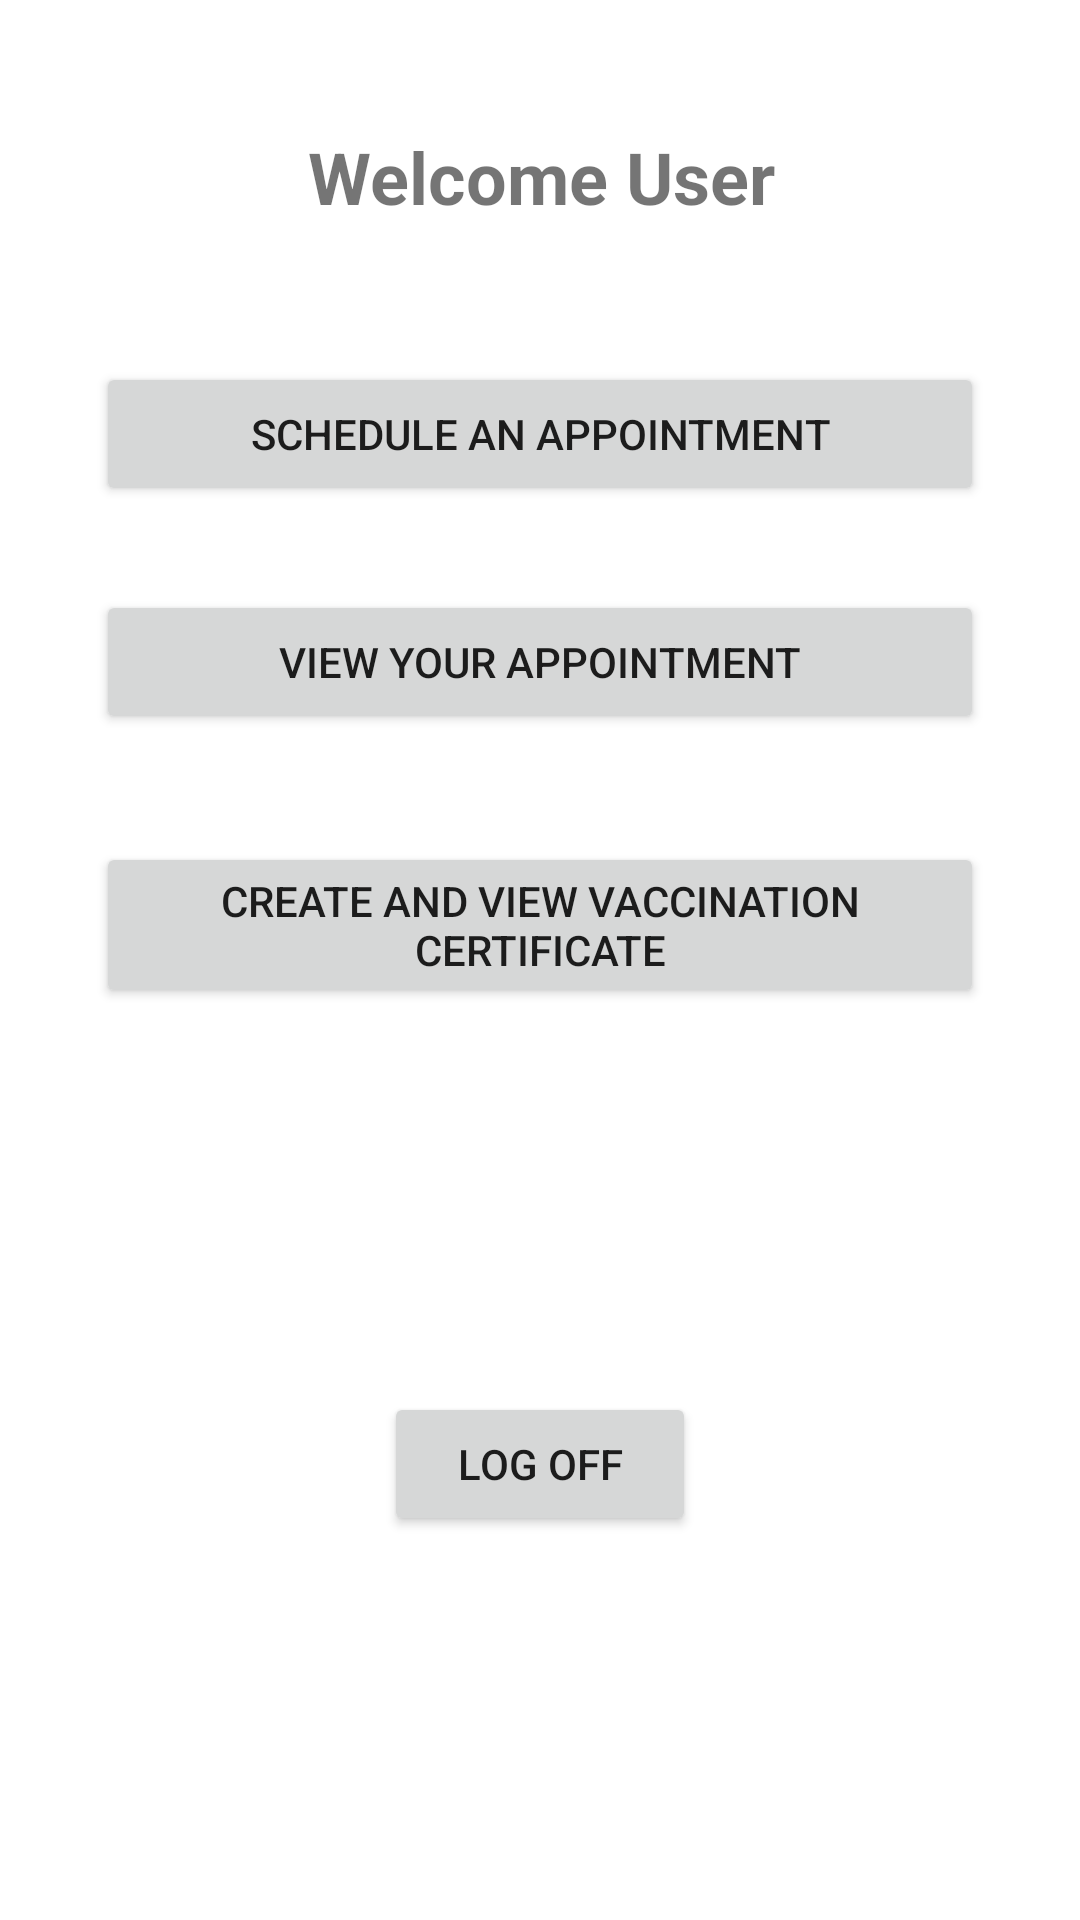

Write the Android layout XML for this screen, with the resource values it uses.
<!-- AndroidManifest.xml: application theme Theme.Ergasia3 -->
<!-- res/layout/activity_main.xml -->
<?xml version="1.0" encoding="utf-8"?>
<androidx.constraintlayout.widget.ConstraintLayout xmlns:android="http://schemas.android.com/apk/res/android"
    xmlns:app="http://schemas.android.com/apk/res-auto"
    xmlns:tools="http://schemas.android.com/tools"
    android:layout_width="match_parent"
    android:layout_height="match_parent"
    tools:context=".MainActivity">

    <TextView
        android:id="@+id/welcomeText"
        android:layout_width="wrap_content"
        android:layout_height="wrap_content"
        android:text="@string/welcome_user"
        android:textAlignment="center"
        android:textSize="24sp"
        android:textStyle="bold"
        app:layout_constraintBottom_toBottomOf="parent"
        app:layout_constraintHorizontal_bias="0.503"
        app:layout_constraintLeft_toLeftOf="parent"
        app:layout_constraintRight_toRightOf="parent"
        app:layout_constraintTop_toTopOf="parent"
        app:layout_constraintVertical_bias="0.07" />

    <Button
        android:id="@+id/appointBtn"
        android:layout_width="0dp"
        android:layout_height="wrap_content"
        android:layout_marginStart="32dp"
        android:layout_marginEnd="32dp"
        android:layout_marginBottom="28dp"
        android:text="@string/schedule_an_appointment"
        app:layout_constraintBottom_toTopOf="@+id/viewBtn"
        app:layout_constraintEnd_toEndOf="parent"
        app:layout_constraintHorizontal_bias="0.0"
        app:layout_constraintStart_toStartOf="parent"
        android:onClick="goApp"/>

    <Button
        android:id="@+id/viewBtn"
        android:layout_width="0dp"
        android:layout_height="wrap_content"
        android:layout_marginStart="32dp"
        android:layout_marginEnd="32dp"
        android:layout_marginBottom="36dp"
        android:text="@string/view_your_appointment"
        app:layout_constraintBottom_toTopOf="@+id/certBtn1"
        app:layout_constraintEnd_toEndOf="parent"
        app:layout_constraintHorizontal_bias="0.0"
        app:layout_constraintStart_toStartOf="parent"
        android:onClick="viewApp"/>

    <Button
        android:id="@+id/certBtn1"
        android:layout_width="0dp"
        android:layout_height="wrap_content"
        android:layout_marginStart="32dp"
        android:layout_marginEnd="32dp"
        android:layout_marginBottom="128dp"
        android:text="@string/create_and_view_vaccination_certificate"
        app:layout_constraintBottom_toTopOf="@+id/loBtn"
        app:layout_constraintEnd_toEndOf="parent"
        app:layout_constraintHorizontal_bias="0.0"
        app:layout_constraintStart_toStartOf="parent"
        android:onClick="viewCert"/>

    <Button
        android:id="@+id/loBtn"
        android:layout_width="0dp"
        android:layout_height="wrap_content"
        android:layout_marginStart="128dp"
        android:layout_marginEnd="128dp"
        android:layout_marginBottom="128dp"
        android:text="@string/log_off"
        app:layout_constraintBottom_toBottomOf="parent"
        app:layout_constraintEnd_toEndOf="parent"
        app:layout_constraintHorizontal_bias="0.0"
        app:layout_constraintStart_toStartOf="parent"
        android:onClick="log"/>

</androidx.constraintlayout.widget.ConstraintLayout>
<!-- resources referenced by this layout -->
<resources>
  <string name="create_and_view_vaccination_certificate">Create and view vaccination certificate</string>
  <string name="log_off">Log Off</string>
  <string name="schedule_an_appointment">Schedule an Appointment</string>
  <string name="view_your_appointment">View your appointment</string>
  <string name="welcome_user">Welcome User</string>
  <style name="Theme.Ergasia3" parent="Theme.MaterialComponents.DayNight.NoActionBar">
          
          <item name="colorPrimary">#E91E63</item>
          <item name="colorPrimaryVariant">#E91E63</item>
          <item name="colorOnPrimary">@color/white</item>
          
          <item name="colorSecondary">@color/teal_200</item>
          <item name="colorSecondaryVariant">@color/teal_700</item>
          <item name="colorOnSecondary">@color/black</item>
          
          <item name="android:statusBarColor" tools:targetApi="l">?attr/colorPrimaryVariant</item>
          
      </style>
  <!-- not gathered from this repository: default colours our renderer supplied (Android Studio template values) -->
  <color name="teal_200">#FF03DAC5</color>
  <color name="teal_700">#FF018786</color>
  <color name="black">#FF000000</color>
  <color name="white">#FFFFFFFF</color>
</resources>
